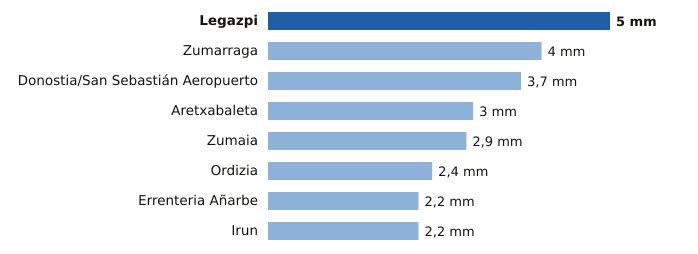

The table this chart was drawn from, first rows:
estacion, provincia, mm
Legazpi, Gipuzkoa, 5.0
Zumarraga, Gipuzkoa, 4.0
Donostia/San Sebastián Aeropuerto, Gipuzkoa, 3.7
Aretxabaleta, Gipuzkoa, 3.0
Zumaia, Gipuzkoa, 2.9
Ordizia, Gipuzkoa, 2.4
Errenteria Añarbe, Gipuzkoa, 2.2
Irun, Gipuzkoa, 2.2
